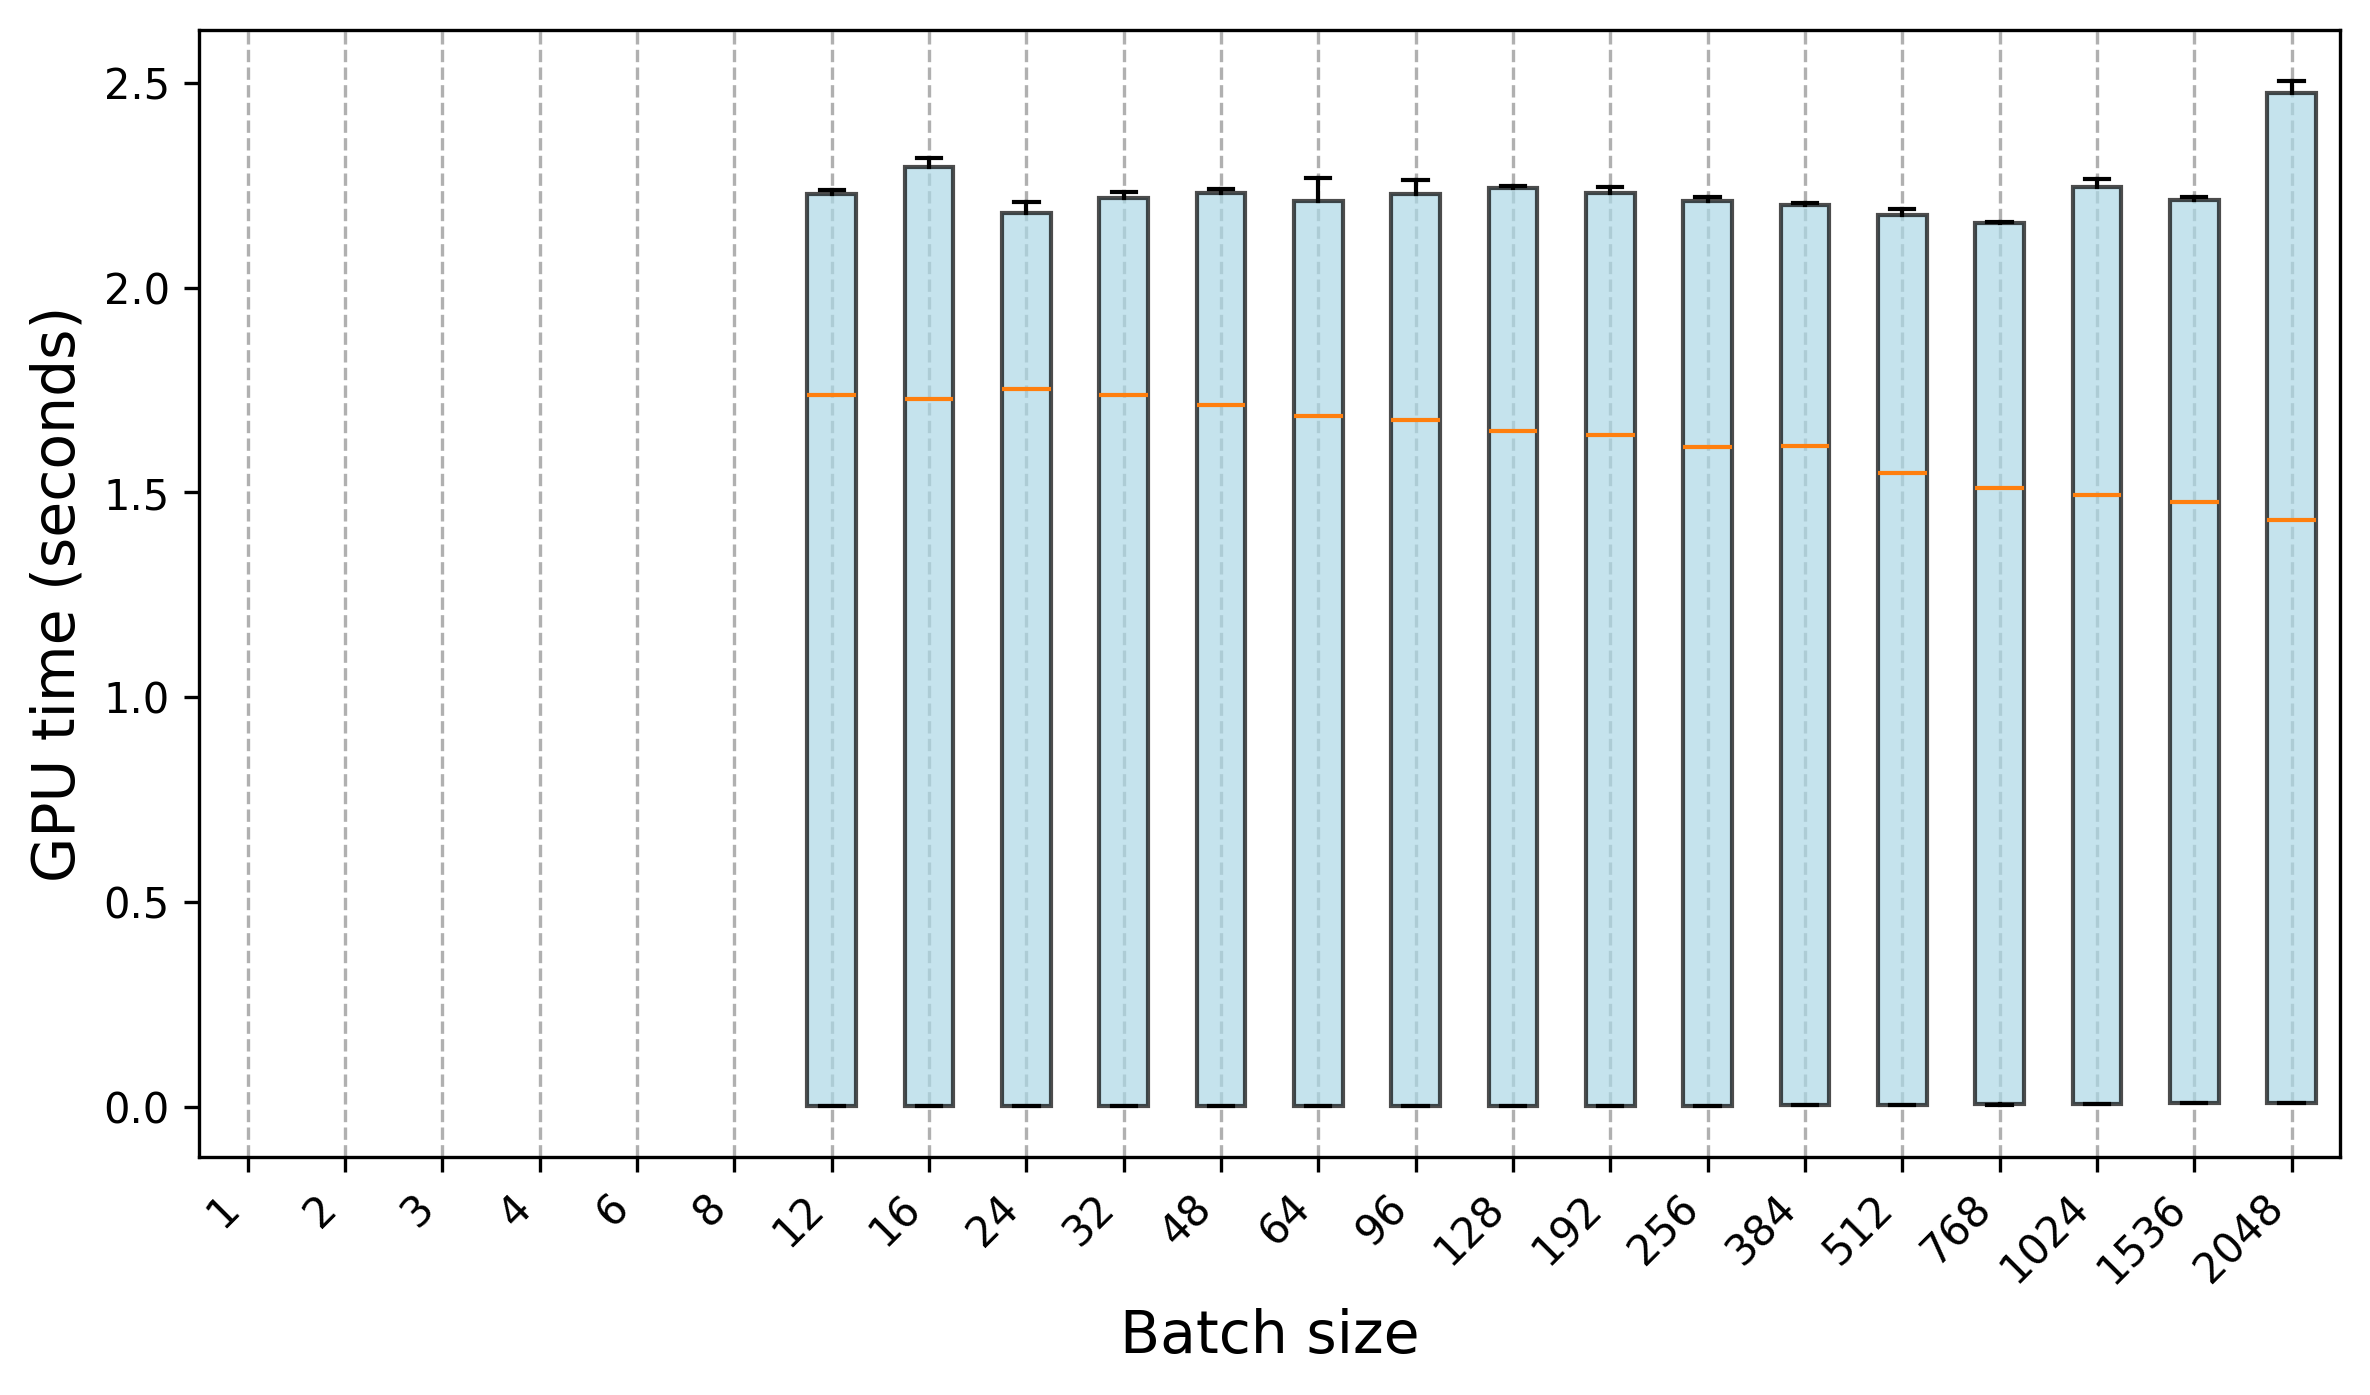

The file beside this chart, header and first rows:
Trial, 1, 2, 3, 4, 6, 8, 12, 16, 24, 32, 48, 64, 96, 128, 192, 256, 384, 512, 768, 1024, 1536, 2048
0, 0.000727, 0.00075, 0.000775, 0.000785, 0.000814, 0.000865, 0.000905, 0.00099, 0.001041, 0.001108, 0.001246, 0.001398, 0.001642, 0.001463, 0.001875, 0.002176, 0.00315, 0.003885, 0.005128, 0.00622, 0.007542, 0.009196
1, 0.000726, 0.000917, 0.000768, 0.000792, 0.000817, 0.000856, 0.000909, 0.000988, 0.001053, 0.001109, 0.001241, 0.00138, 0.001796, 0.001505, 0.001844, 0.002235, 0.003082, 0.003843, 0.005029, 0.006145, 0.007688, 0.009292
2, 0.00073, 0.000783, 0.000779, 0.000784, 0.000812, 0.000857, 0.000903, 0.000985, 0.001041, 0.001109, 0.001234, 0.001393, 0.001628, 0.001557, 0.001857, 0.002271, 0.003108, 0.003785, 0.005, 0.006227, 0.007954, 0.00908
3, 0.000729, 0.000763, 0.000777, 0.000781, 0.000814, 0.000857, 0.000904, 0.000996, 0.001044, 0.001106, 0.001252, 0.001378, 0.001656, 0.00153, 0.0019, 0.00221, 0.003138, 0.003952, 0.00515, 0.006277, 0.007476, 0.008932
4, 0.00073, 0.000782, 0.000777, 0.000784, 0.000811, 0.000861, 0.000904, 0.000998, 0.001039, 0.001109, 0.001244, 0.001393, 0.001636, 0.001552, 0.001846, 0.002215, 0.003137, 0.003818, 0.005104, 0.006072, 0.007598, 0.00917
5, 0.000724, 0.000769, 0.000774, 0.000781, 0.000809, 0.000856, 0.0009, 0.00098, 0.001036, 0.001112, 0.001237, 0.001378, 0.001613, 0.001422, 0.001875, 0.002175, 0.003088, 0.003828, 0.004941, 0.006254, 0.00779, 0.009359
6, 0.000739, 0.000756, 0.000774, 0.000779, 0.000812, 0.000857, 0.0009, 0.000991, 0.00104, 0.001103, 0.001241, 0.001373, 0.001603, 0.001519, 0.00191, 0.002235, 0.003083, 0.003801, 0.005007, 0.006086, 0.007843, 0.0091
7, 0.000722, 0.000766, 0.000771, 0.000778, 0.000821, 0.000858, 0.000894, 0.00098, 0.001047, 0.001106, 0.001241, 0.001391, 0.001614, 0.001494, 0.001827, 0.002265, 0.003142, 0.003761, 0.004954, 0.006253, 0.007823, 0.009351
8, 0.000724, 0.000765, 0.000772, 0.000793, 0.000811, 0.000854, 0.000898, 0.000983, 0.001039, 0.001104, 0.001244, 0.001374, 0.001642, 0.001543, 0.001904, 0.002247, 0.003185, 0.003943, 0.005069, 0.006253, 0.007896, 0.009293
9, 0.000724, 0.000754, 0.000773, 0.000782, 0.000808, 0.000857, 0.0009, 0.000984, 0.001044, 0.001103, 0.001251, 0.001389, 0.001611, 0.001514, 0.001874, 0.002192, 0.003086, 0.003794, 0.004991, 0.006139, 0.007938, 0.009158
10, , , 0.9104, 1.532, 1.55, 1.701, 1.647, 1.686, 1.709, 1.716, 1.707, 1.703, 1.699, 1.685, 1.635, 1.604, 1.591, 1.55, 1.523, 1.494, 1.494, 1.426
11, , , 0.9098, 1.53, 1.574, 1.724, 1.75, 1.742, 1.753, 1.738, 1.704, 1.68, 1.672, 1.65, 1.643, 1.61, 1.639, 1.555, 1.525, 1.495, 1.497, 1.436
12, , , 0.9079, 1.528, 1.572, 1.727, 1.738, 1.709, 1.753, 1.744, 1.734, 1.686, 1.675, 1.655, 1.642, 1.61, 1.56, 1.545, 1.524, 1.494, 1.479, 1.425
13, , , 0.9073, 1.528, 1.576, 1.721, 1.738, 1.742, 1.754, 1.738, 1.729, 1.721, 1.71, 1.693, 1.643, 1.61, 1.637, 1.544, 1.51, 1.497, 1.477, 1.45
14, , , 0.906, 1.522, 1.573, 1.72, 1.738, 1.71, 1.753, 1.738, 1.703, 1.682, 1.671, 1.651, 1.639, 1.609, 1.562, 1.548, 1.51, 1.496, 1.471, 1.434
15, , , 0.9088, 1.52, 1.572, 1.727, 1.739, 1.742, 1.754, 1.738, 1.734, 1.685, 1.676, 1.65, 1.629, 1.61, 1.637, 1.545, 1.51, 1.494, 1.477, 1.453
16, , , 0.9076, 1.52, 1.573, 1.725, 1.739, 1.725, 1.753, 1.738, 1.729, 1.721, 1.711, 1.65, 1.64, 1.61, 1.563, 1.544, 1.509, 1.493, 1.476, 1.428
17, , , 0.9083, 1.522, 1.574, 1.727, 1.738, 1.729, 1.754, 1.738, 1.704, 1.682, 1.671, 1.649, 1.64, 1.611, 1.636, 1.547, 1.51, 1.499, 1.475, 1.434
18, , , 0.907, 1.524, 1.572, 1.727, 1.741, 1.718, 1.754, 1.738, 1.72, 1.686, 1.675, 1.649, 1.64, 1.609, 1.56, 1.546, 1.511, 1.494, 1.477, 1.428
19, , , 0.9073, 1.526, 1.571, 1.728, 1.749, 1.748, 1.754, 1.738, 1.687, 1.72, 1.711, 1.651, 1.64, 1.611, 1.635, 1.547, 1.508, 1.493, 1.473, 1.429
20, , , , , , , 2.238, 2.317, 2.209, 2.234, 2.237, 2.234, 2.228, 2.237, 2.231, 2.208, 2.206, 2.176, 2.141, 2.246, 2.204, 2.478
21, , , , , , , 2.231, 2.316, 2.195, 2.232, 2.23, 2.219, 2.228, 2.246, 2.241, 2.218, 2.201, 2.191, 2.157, 2.259, 2.203, 2.471
22, , , , , , , 2.23, 2.314, 2.194, 2.218, 2.239, 2.262, 2.254, 2.244, 2.241, 2.215, 2.206, 2.18, 2.156, 2.263, 2.219, 2.503
23, , , , , , , 2.231, 2.305, 2.18, 2.233, 2.23, 2.21, 2.262, 2.244, 2.231, 2.214, 2.202, 2.178, 2.16, 2.241, 2.219, 2.5
24, , , , , , , 2.229, 2.31, 2.178, 2.232, 2.239, 2.238, 2.23, 2.249, 2.237, 2.218, 2.205, 2.179, 2.158, 2.258, 2.22, 2.504
25, , , , , , , 2.229, 2.279, 2.191, 2.217, 2.227, 2.211, 2.23, 2.244, 2.247, 2.215, 2.204, 2.186, 2.16, 2.262, 2.221, 2.499
26, , , , , , , 2.23, 2.293, 2.191, 2.231, 2.229, 2.268, 2.253, 2.247, 2.232, 2.212, 2.207, 2.177, 2.158, 2.263, 2.218, 2.501
27, , , , , , , 2.229, 2.294, 2.182, 2.232, 2.231, 2.225, 2.255, 2.244, 2.245, 2.21, 2.207, 2.176, 2.159, 2.264, 2.221, 2.497
28, , , , , , , 2.227, 2.295, 2.19, 2.217, 2.242, 2.239, 2.231, 2.248, 2.239, 2.222, 2.208, 2.18, 2.158, 2.245, 2.218, 2.499
29, , , , , , , 2.228, 2.298, 2.189, 2.231, 2.24, 2.209, 2.233, 2.244, 2.243, 2.216, 2.203, 2.177, 2.158, 2.244, 2.221, 2.472
